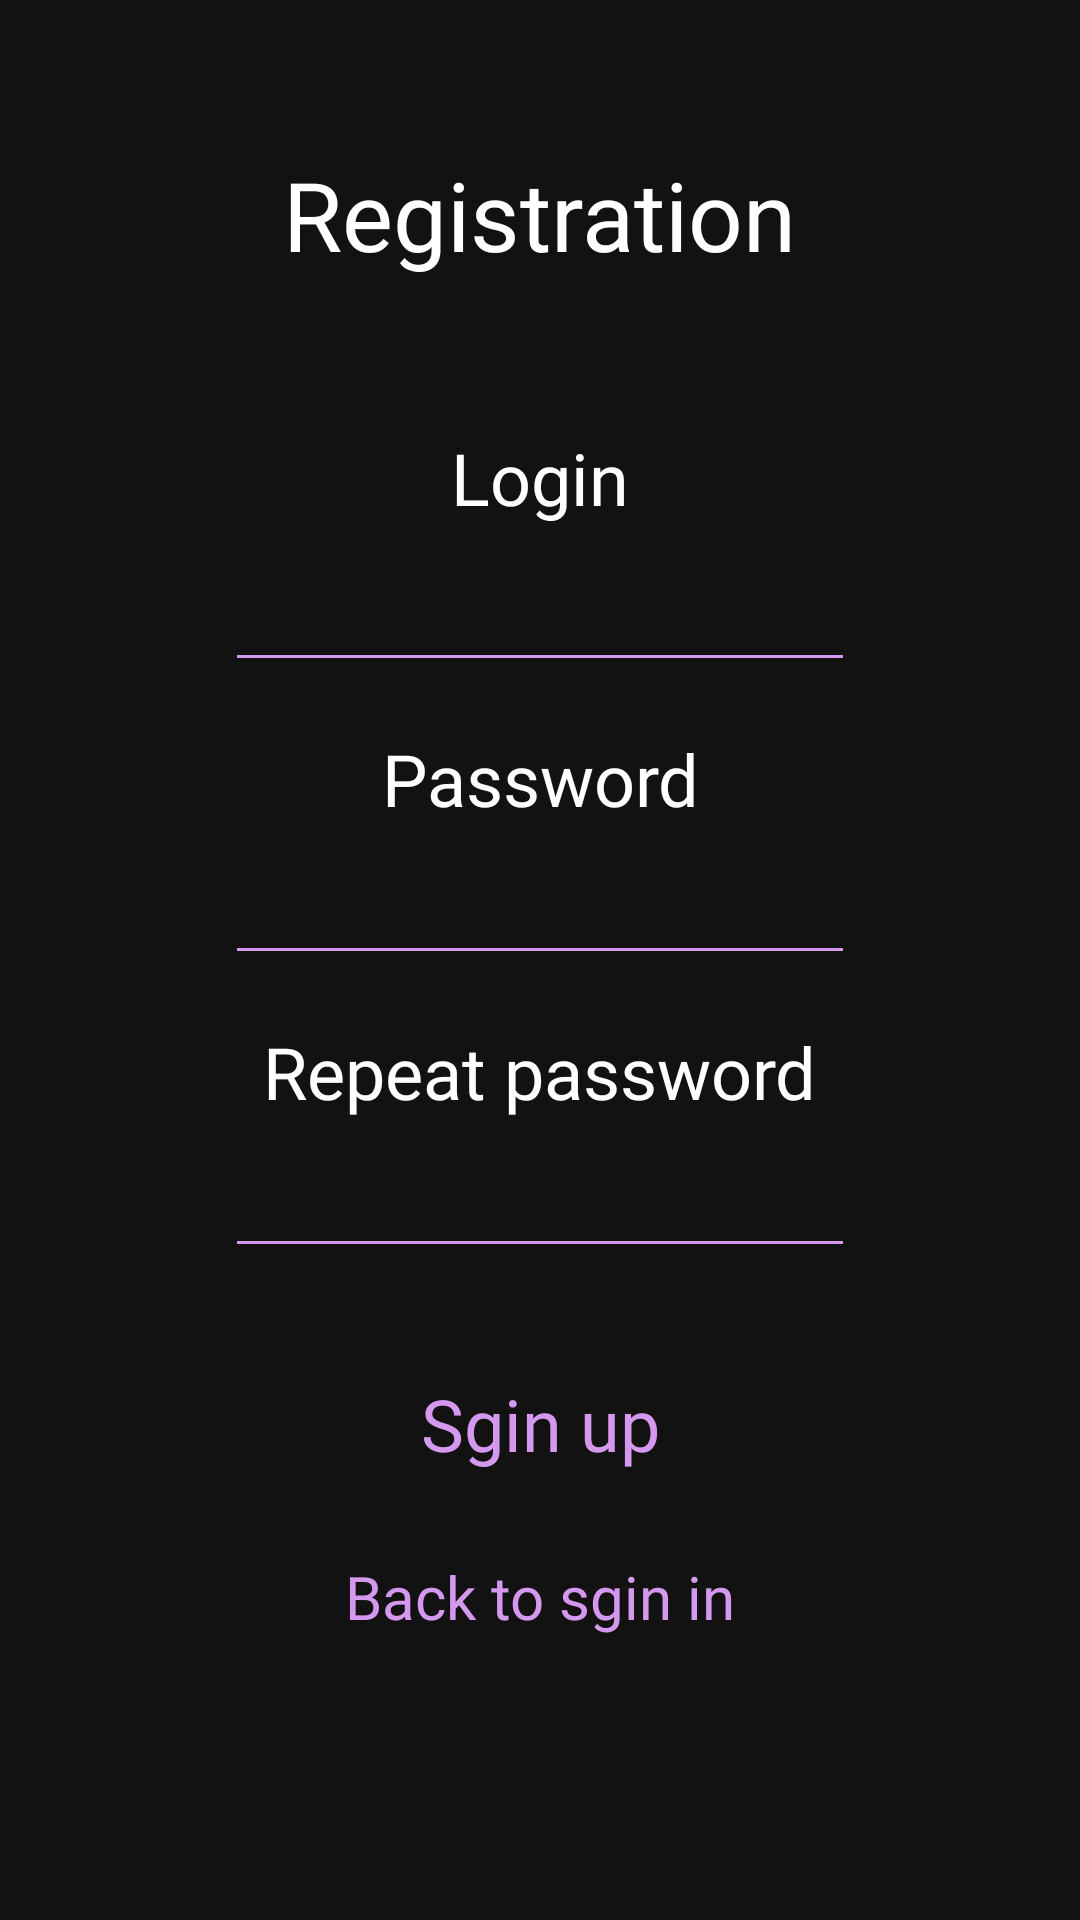

Here is an Android app screen rendered from its layout file. Give the layout XML and the strings, colors and styles it references.
<!-- AndroidManifest.xml: application theme Theme.AuthorizationExample -->
<!-- res/layout/registration_activity.xml -->
<?xml version="1.0" encoding="utf-8"?>
<androidx.constraintlayout.widget.ConstraintLayout xmlns:android="http://schemas.android.com/apk/res/android"
    xmlns:app="http://schemas.android.com/apk/res-auto"
    xmlns:tools="http://schemas.android.com/tools"
    android:layout_width="match_parent"
    android:layout_height="match_parent"
    android:background="#121212"
    tools:context=".RegistrationActivity">

    <TextView
        android:id="@+id/registrartionTitle"
        android:layout_width="wrap_content"
        android:layout_height="wrap_content"
        android:layout_marginTop="50dp"
        android:fontFamily="@font/montserrat_medium"
        android:text="Registration"
        android:textColor="#FFFFFF"
        android:textSize="32sp"
        app:layout_constraintEnd_toEndOf="parent"
        app:layout_constraintStart_toStartOf="parent"
        app:layout_constraintTop_toTopOf="parent" />

    <TextView
        android:id="@+id/loginTextView"
        android:layout_width="wrap_content"
        android:layout_height="35dp"
        android:layout_marginTop="50dp"
        android:fontFamily="@font/montserrat_light"
        android:text="Login"
        android:textColor="#FFFFFF"
        android:textSize="24sp"
        app:layout_constraintEnd_toEndOf="parent"
        app:layout_constraintStart_toStartOf="parent"
        app:layout_constraintTop_toBottomOf="@+id/registrartionTitle" />

    <EditText
        android:id="@+id/loginInputRegister"
        android:layout_width="wrap_content"
        android:layout_height="wrap_content"
        android:layout_marginTop="8dp"
        android:backgroundTint="#D499EF"
        android:ems="10"
        android:fontFamily="@font/montserrat_light"
        android:inputType="textPersonName"
        android:textColor="#FFFFFF"
        app:layout_constraintEnd_toEndOf="parent"
        app:layout_constraintStart_toStartOf="parent"
        app:layout_constraintTop_toBottomOf="@+id/loginTextView" />

    <TextView
        android:id="@+id/passwordTextView"
        android:layout_width="wrap_content"
        android:layout_height="wrap_content"
        android:layout_marginTop="16dp"
        android:fontFamily="@font/montserrat_light"
        android:text="Password"
        android:textColor="#FFFFFF"
        android:textSize="24sp"
        app:layout_constraintEnd_toEndOf="parent"
        app:layout_constraintStart_toStartOf="parent"
        app:layout_constraintTop_toBottomOf="@+id/loginInputRegister" />

    <EditText
        android:id="@+id/passwordInputRegister"
        android:layout_width="wrap_content"
        android:layout_height="wrap_content"
        android:layout_marginTop="8dp"
        android:backgroundTint="#D499EF"
        android:ems="10"
        android:fontFamily="@font/montserrat_light"
        android:inputType="textPassword"
        android:textColor="#FFFFFF"
        app:layout_constraintEnd_toEndOf="parent"
        app:layout_constraintStart_toStartOf="parent"
        app:layout_constraintTop_toBottomOf="@+id/passwordTextView" />

    <TextView
        android:id="@+id/repeatPasswordTextView"
        android:layout_width="wrap_content"
        android:layout_height="wrap_content"
        android:layout_marginTop="16dp"
        android:fontFamily="@font/montserrat_light"
        android:text="Repeat password"
        android:textColor="#FFFFFF"
        android:textSize="24sp"
        app:layout_constraintEnd_toEndOf="parent"
        app:layout_constraintStart_toStartOf="parent"
        app:layout_constraintTop_toBottomOf="@+id/passwordInputRegister" />

    <EditText
        android:id="@+id/repeatPasswordInput"
        android:layout_width="wrap_content"
        android:layout_height="wrap_content"
        android:layout_marginTop="8dp"
        android:backgroundTint="#D499EF"
        android:ems="10"
        android:fontFamily="@font/montserrat_light"
        android:inputType="textPassword"
        android:textColor="#FFFFFF"
        app:layout_constraintEnd_toEndOf="parent"
        app:layout_constraintStart_toStartOf="parent"
        app:layout_constraintTop_toBottomOf="@+id/repeatPasswordTextView" />

    <Button
        android:id="@+id/sginUpButton"
        android:layout_width="216dp"
        android:layout_height="72dp"
        android:layout_marginTop="16dp"
        android:background="@drawable/button_sample"
        android:fontFamily="@font/montserrat_semibold"
        android:padding="10dp"
        android:text="Sgin up"
        android:textAllCaps="false"
        android:textColor="#D499EF"
        android:textSize="24sp"
        app:layout_constraintEnd_toEndOf="parent"
        app:layout_constraintStart_toStartOf="parent"
        app:layout_constraintTop_toBottomOf="@+id/repeatPasswordInput" />

    <TextView
        android:id="@+id/backToSginIn"
        android:layout_width="wrap_content"
        android:layout_height="wrap_content"
        android:layout_marginTop="8dp"
        android:fontFamily="@font/montserrat_semibold"
        android:text="Back to sgin in"
        android:textColor="#D499EF"
        android:textSize="20sp"
        app:layout_constraintEnd_toEndOf="parent"
        app:layout_constraintStart_toStartOf="parent"
        app:layout_constraintTop_toBottomOf="@+id/sginUpButton" />

</androidx.constraintlayout.widget.ConstraintLayout>
<!-- resources referenced by this layout -->
<resources>
  <style name="Theme.AuthorizationExample" parent="Theme.AppCompat.NoActionBar">
          
          <item name="colorPrimary">@color/purple_500</item>
          <item name="colorPrimaryVariant">@color/purple_700</item>
          <item name="colorOnPrimary">@color/white</item>
          
          <item name="colorSecondary">@color/teal_200</item>
          <item name="colorSecondaryVariant">@color/teal_700</item>
          <item name="colorOnSecondary">@color/black</item>
          
          <item name="android:statusBarColor">?attr/colorPrimaryVariant</item>
          
      </style>
  <!-- not gathered from this repository: default colours our renderer supplied (Android Studio template values) -->
  <color name="purple_500">#FF6200EE</color>
  <color name="purple_700">#FF3700B3</color>
  <color name="teal_200">#FF03DAC5</color>
  <color name="teal_700">#FF018786</color>
  <color name="black">#FF000000</color>
  <color name="white">#FFFFFFFF</color>
</resources>
